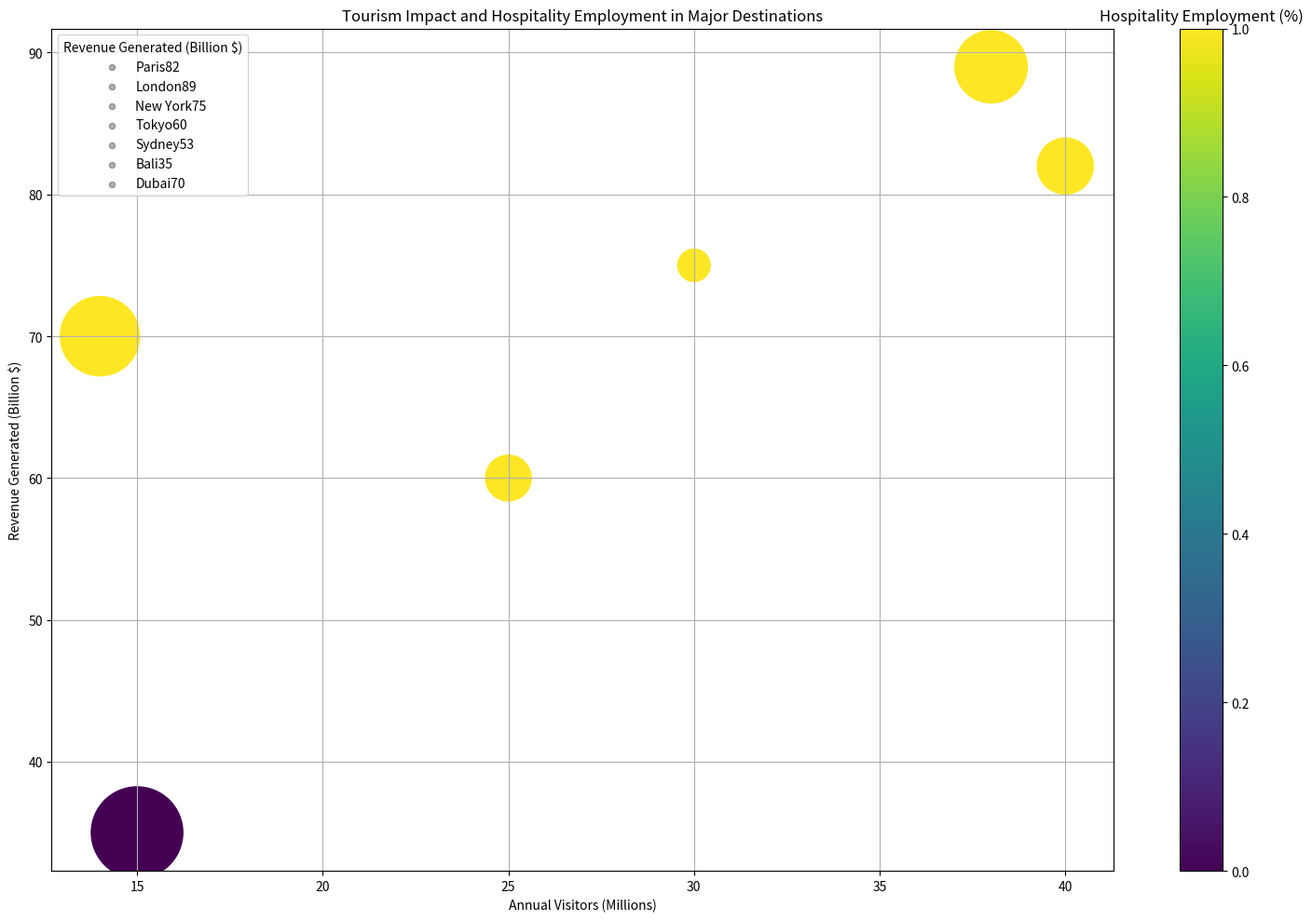

Write Python code to recreate this figure. (Note: this script raises an exception after producing the figure.)
import matplotlib.pyplot as plt
from matplotlib import cm
from matplotlib.colors import Normalize
from matplotlib.ticker import FuncFormatter
import numpy as np

# transforming data
raw_data = """Destination,Annual Visitors (Millions),Revenue Generated (Billion $),Hospitality Employment (%),Satisfaction (Score)
Paris,40,82,20,9
London,38,89,22,9
New York,30,75,18,9
Tokyo,25,60,19,9
Sydney,20,53,17,9
Bali,15,35,25,8
Dubai,14,70,23,9"""
lines = raw_data.split("\n")
data_labels = lines[0].split(",")

# construct variables
line_labels, data = [], []
for line in lines[1:]:
    parts = line.split(",")
    line_labels.append(parts[0] + str(parts[2]))
    data.append(list(map(float, parts[1:])))

# Normalise data for color mapping and bubble size
data = np.array(data)
color = data[:, 3]
size = data[:, 2]
color_norm = Normalize(min(color), max(color))
size_norm = Normalize(min(size), max(size))

fig, ax = plt.subplots(figsize=(15, 10))

sc = ax.scatter(data[:, 0], data[:, 1], c=color_norm(color), cmap='viridis', s=size_norm(size) * 5000, label=None)

# plot empty points with labels
for i, line_label in enumerate(line_labels):
    ax.scatter([], [], c='k', alpha=0.3, s=20, label=line_label)

ax.legend(title=data_labels[2])
ax.grid(True)

# color bar
cbar = plt.colorbar(sc)
cbar.ax.get_yaxis().labelpad = 15
cbar.ax.set_title(data_labels[3])

ax.set_xlabel(data_labels[1])
ax.set_ylabel(data_labels[2])

plt.title('Tourism Impact and Hospitality Employment in Major Destinations')
plt.tight_layout()
# Save the figure before showing it
plt.savefig("/cpfs01/user/yehancheng/workspace/datasets/SimChartV2/demo/bubble/png/217_202312310045.png")
plt.clf()
